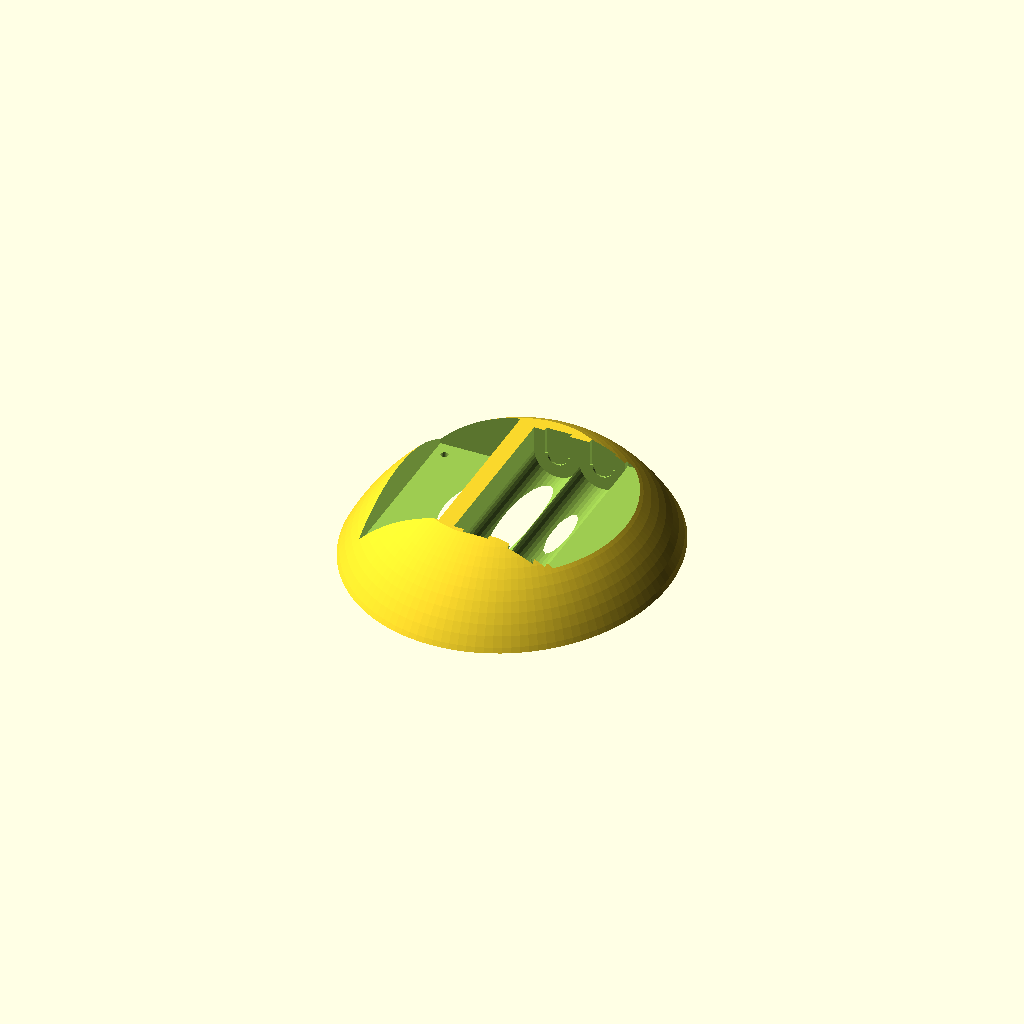
Cell 1: rendered with the file's own defaults.
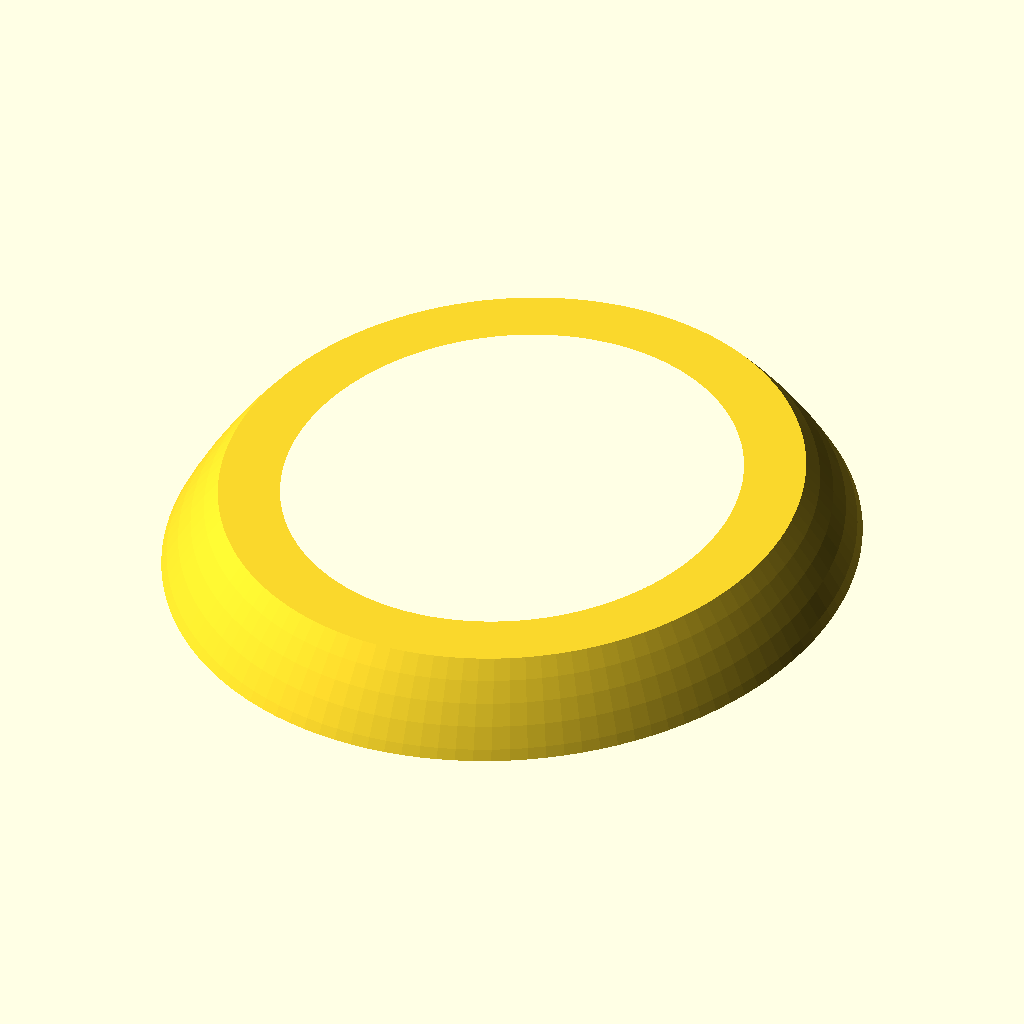
Cell 2: the same model with hatdia = 320.
One fixed orthographic camera (rotation 55°, 0°, 25°; colour scheme Cornfield) for every cell.
Source of the model, HatCam.scad:
hatdia=160;

difference() {
  translate([0,0,-hatdia*.25])
  intersection() {
    scale([.9,1,1]) sphere(d=hatdia,$fn=120);
    translate([hatdia*-.5,hatdia*-.5,hatdia*.25]) cube([hatdia,hatdia,30]);
  }
  translate([0,0,-19]) scale([.8,.9,.4]) sphere(d=hatdia,$fn=100);
  translate([12,0]) {
  translate([-65,-35,10]) {
    translate([8,0]) cube([32,70,21]);
    translate([24,35,-10.01])
      for(x=[-11.5,11.5],y=[-29,29]) 
        translate([x,y]) cylinder(d=3,h=20,$fn=20);
  }
  for(x=[-9,9]) translate([x,32.5,20]) rotate([0,0,-90]) rotate([0,90]) rotate([0,0,-90]) battery();
    translate([18,-35,22]) cube([20,70,20]);
  }
}


module battery(type="18650",neg=1,top=0)
{
  noff=neg?4:0;
  if(type=="18650") {
    cylinder(d=18+(neg?0.5:0),h=65+noff,$fn=40);
    translate([-9-(neg?0.25:0),-11]) cube([18+(neg?0.5:0),11,65+noff]);
    if(neg)
    {
      for(m=[0,1]) translate([0,0,m?65+noff:0]) mirror([0,0,m]) {
        translate([-5,-10.02,-1.7]) cube([10,17,1]);
        if(top)
          translate([-5.5,-6,-1.7]) cube([11.02,4,1]);
        translate([0,0,-.71]) {
          cylinder(d=8,h=2.02,$fn=30);
          translate([-4,-10.01]) cube([8,10,2.02]);
          translate([-5,-14.01]) cube([10,14,2.02]);
        }
        *translate([-2,1,-1.7]) cube([4,10,1]);
        *translate([-1,-5,-1.2]) cube([2,10,2]);
        *translate([-3,9.01,-3.01]) cube([6,1,2.3]);
      }
    } else
    translate([0,0,64.99+noff]) cylinder(d=6,h=1.4,$fn=20);
  }
}
Parameter table extracted from the source (name, type, default, range or options):
hatdia: number, default 160
